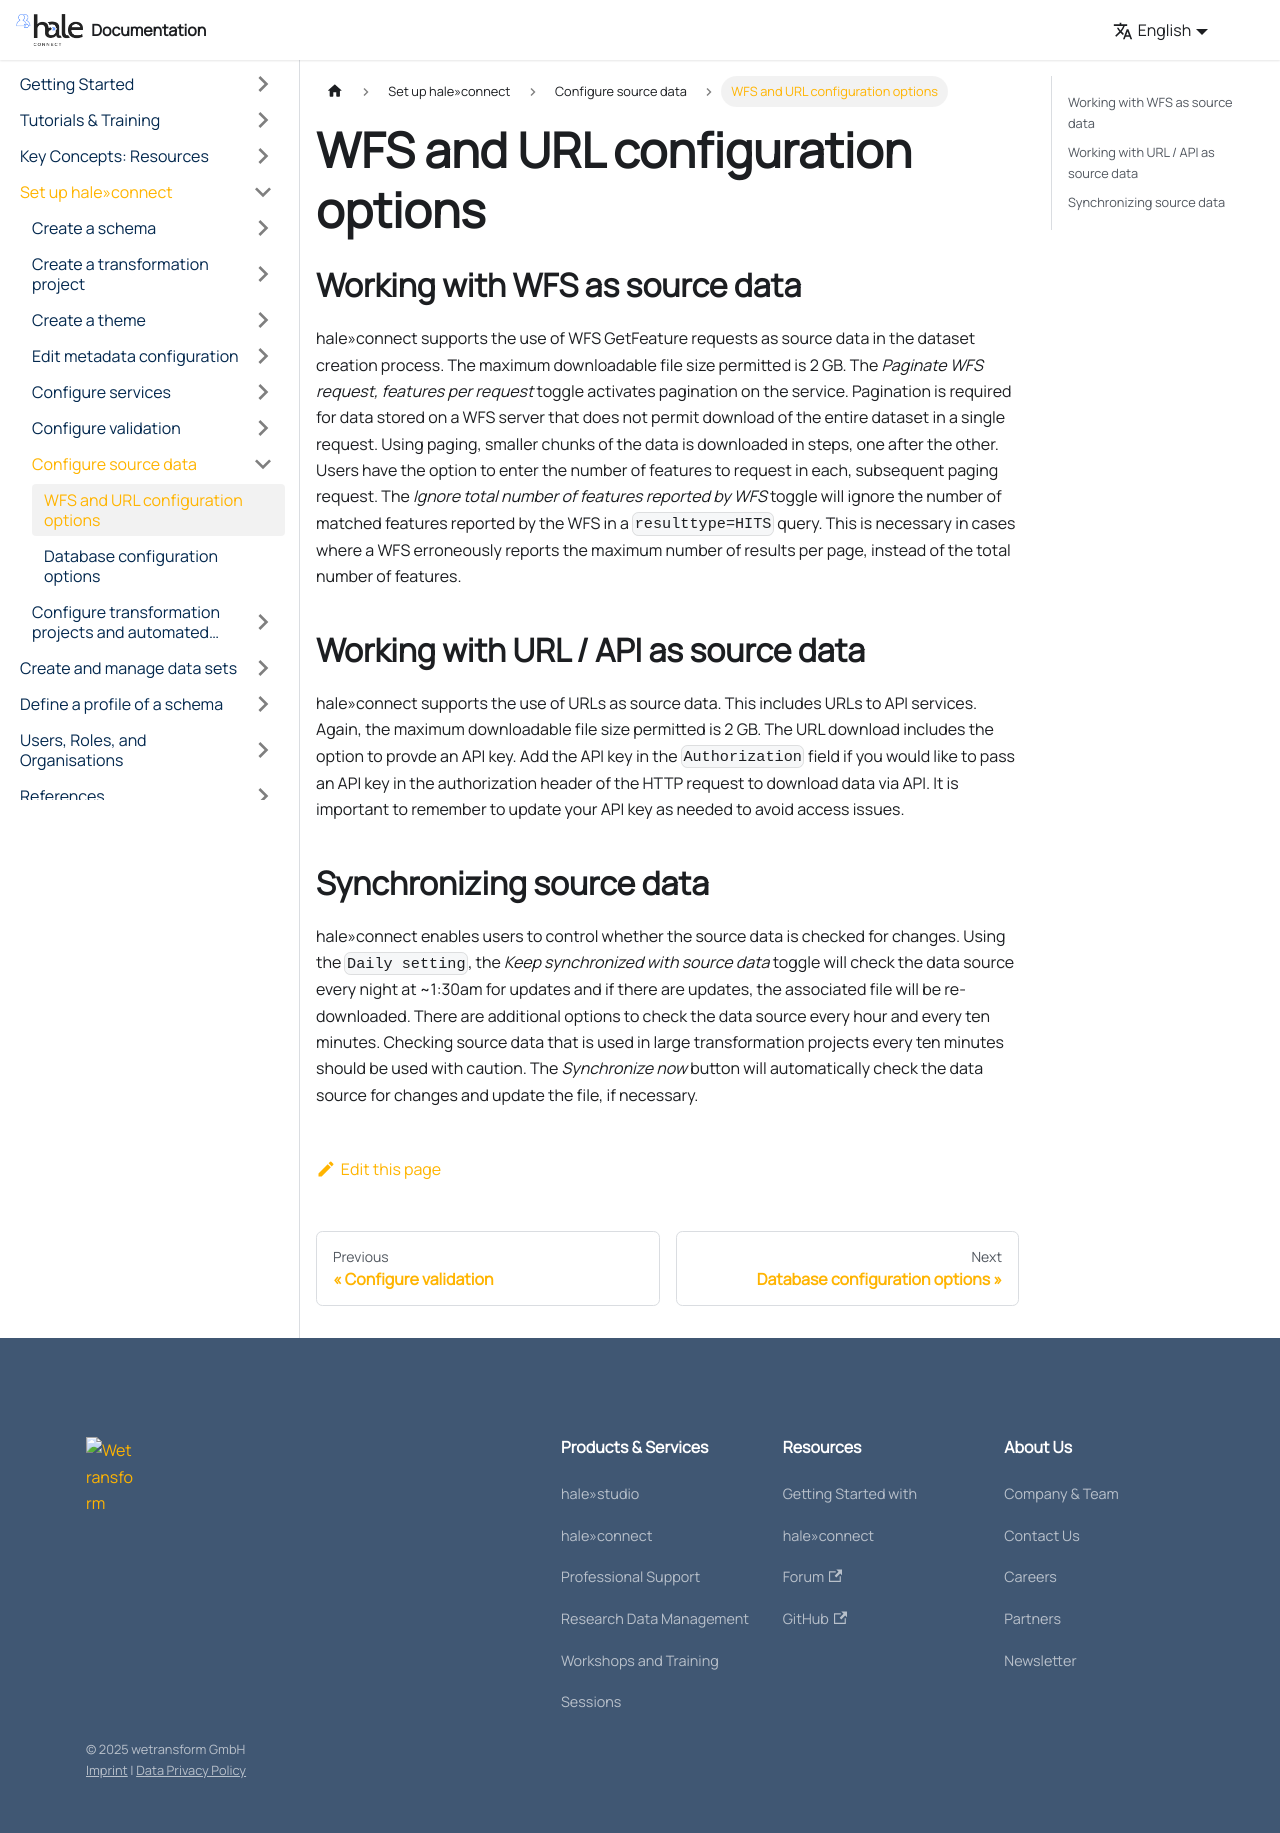

repository: wetransform/hc-documentation · page: docs/setup-hc/config-source-data/2015-02-09-WFS/index.html · generator: docusaurus

---
title: "WFS and URL configuration options"
categories:
- "help-page-category-setup-haleconnect"
- "help-page-subcategory-setup-haleconnect-themecreate"
layout: help-detail
language: en

---

## Working with WFS as source data ##

hale»connect supports the use of WFS GetFeature requests as source data in the dataset creation process. The maximum downloadable file size permitted is 2 GB. The *Paginate WFS request, features per request* toggle activates pagination on the service. Pagination is required for data stored on a WFS server that does not permit download of the entire dataset in a single request. Using paging, smaller chunks of the data is downloaded in steps, one after the other. Users have the option to enter the number of features to request in each, subsequent paging request. The *Ignore total number of features reported by WFS*
toggle will ignore the number of matched features reported by the WFS in a ```resulttype=HITS``` query. This is necessary in cases where a WFS erroneously reports the maximum number of results per page, instead of the total number of features.

## Working with URL / API as source data ##

hale»connect supports the use of URLs as source data. This includes URLs to API services. Again, the maximum downloadable file size permitted is 2 GB. The URL download includes the option to provde an API key. Add the API key in the ```Authorization``` field if you would like to pass an API key in the authorization header of the HTTP request to download data via API. It is important to remember to update your API key as needed to avoid access issues.

## Synchronizing source data ##

hale»connect enables users to control whether the source data is checked for changes. Using the ```Daily setting```, the *Keep synchronized with source data* toggle will check the data source every night at ~1:30am for updates and if there are updates, the associated file will be re-downloaded. There are additional options to check the data source every hour and every ten minutes. Checking source data that is used in large transformation projects every ten minutes should be used with caution. The *Synchronize now* button will automatically check the data source for changes and update the file, if necessary.
